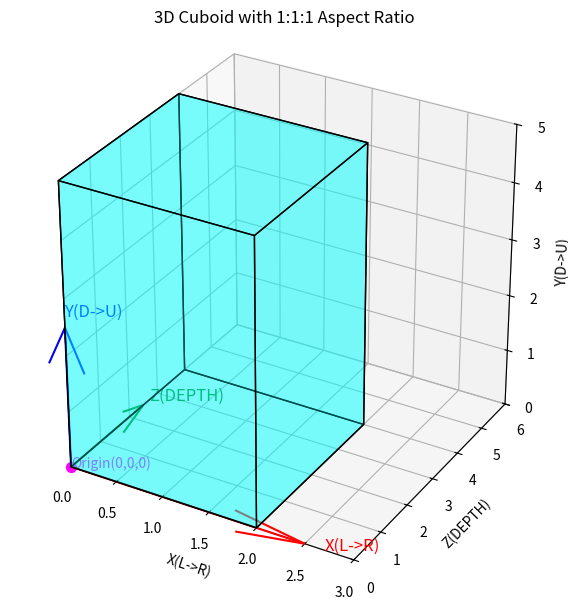

Python code for this plot:
import matplotlib.pyplot as plt
from mpl_toolkits.mplot3d import Axes3D
import numpy as np
from mpl_toolkits.mplot3d.art3d import Poly3DCollection

import matplotlib.pyplot as plt
import numpy as np
from mpl_toolkits.mplot3d.art3d import Poly3DCollection

import matplotlib.pyplot as plt
from mpl_toolkits.mplot3d import Axes3D
import numpy as np
from mpl_toolkits.mplot3d.art3d import Poly3DCollection

def main():
    # Create figure and 3D axes
    fig = plt.figure(figsize=(8, 6))
    ax = fig.add_subplot(111, projection='3d')

    # ---- Draw the coordinate axes ----
    origin = np.array([0, 0, 0])
    x_dir = np.array([1, 0, 0])  # X-axis: left->right
    y_dir = np.array([0, 0, 1])  # Y-axis: down->up
    z_dir = np.array([0, 1, 0])  # Z-axis: depth

    length = 2.5
    ax.quiver(*origin, *x_dir, length=length, color='red')
    ax.text(length + 0.2, 0, 0, 'X(L->R)', color='red', fontsize=12)
    ax.quiver(*origin, *y_dir, length=length, color='blue')
    ax.text(0, 0, length + 0.2, 'Y(D->U)', color='blue', fontsize=12)
    ax.quiver(*origin, *z_dir, length=length, color='green')
    ax.text(0, length + 0.2, 0, 'Z(DEPTH)', color='green', fontsize=12)

    # Mark the origin
    ax.scatter(0, 0, 0, color='magenta', s=50)
    ax.text(0, 0, 0, 'Origin(0,0,0)', color='magenta', fontsize=10)

    # ---- Define the 2x4x5 cuboid ----
    # Dimensions: X=2, Y=4, Z=5
    # We specify each face as a list of (x,y,z) corners:
    verts = [
        # Bottom face (z=0)
        [(0, 0, 0), (2, 0, 0), (2, 4, 0), (0, 4, 0)],
        # Top face (z=5)
        [(0, 0, 5), (2, 0, 5), (2, 4, 5), (0, 4, 5)],
        # Front face (y=0)
        [(0, 0, 0), (2, 0, 0), (2, 0, 5), (0, 0, 5)],
        # Back face (y=4)
        [(0, 4, 0), (2, 4, 0), (2, 4, 5), (0, 4, 5)],
        # Left face (x=0)
        [(0, 0, 0), (0, 4, 0), (0, 4, 5), (0, 0, 5)],
        # Right face (x=2)
        [(2, 0, 0), (2, 4, 0), (2, 4, 5), (2, 0, 5)]
    ]

    # Build a Poly3DCollection for the cuboid
    cube_faces = Poly3DCollection(
        verts,
        facecolors='cyan',
        edgecolors='k',
        linewidths=1,
        alpha=0.3  # transparency
    )
    ax.add_collection3d(cube_faces)

    # ---- Set the viewpoint and label axes ----
    ax.view_init(elev=30, azim=-60)
    ax.set_xlabel('X(L->R)')
    ax.set_ylabel('Z(DEPTH)')
    ax.set_zlabel('Y(D->U)')
    ax.set_title('3D Cuboid with 1:1:1 Aspect Ratio')

    # ---- Force a 1:1:1 aspect ratio ----
    # For Matplotlib >= 3.3
    ax.set_box_aspect((1, 1, 1))  # Force equal aspect on all axes

    # Optionally set the limits to fit your data nicely
    ax.set_xlim(0, 3)
    ax.set_ylim(0, 6)
    ax.set_zlim(0, 5)

    # If older Matplotlib doesn't have set_box_aspect,
    # uncomment and use the custom function below instead:
    #
    # set_axes_equal(ax)

    plt.tight_layout()
    plt.show()

# Helper function for older Matplotlib versions:
def set_axes_equal(ax):
    """Make axes of 3D plot have equal scale."""
    x_limits = ax.get_xlim3d()
    y_limits = ax.get_ylim3d()
    z_limits = ax.get_zlim3d()

    x_range = x_limits[1] - x_limits[0]
    y_range = y_limits[1] - y_limits[0]
    z_range = z_limits[1] - z_limits[0]

    max_range = max(x_range, y_range, z_range)
    x_middle = np.mean(x_limits)
    y_middle = np.mean(y_limits)
    z_middle = np.mean(z_limits)

    ax.set_xlim3d([x_middle - max_range/2, x_middle + max_range/2])
    ax.set_ylim3d([y_middle - max_range/2, y_middle + max_range/2])
    ax.set_zlim3d([z_middle - max_range/2, z_middle + max_range/2])

if __name__ == "__main__":
    main()

